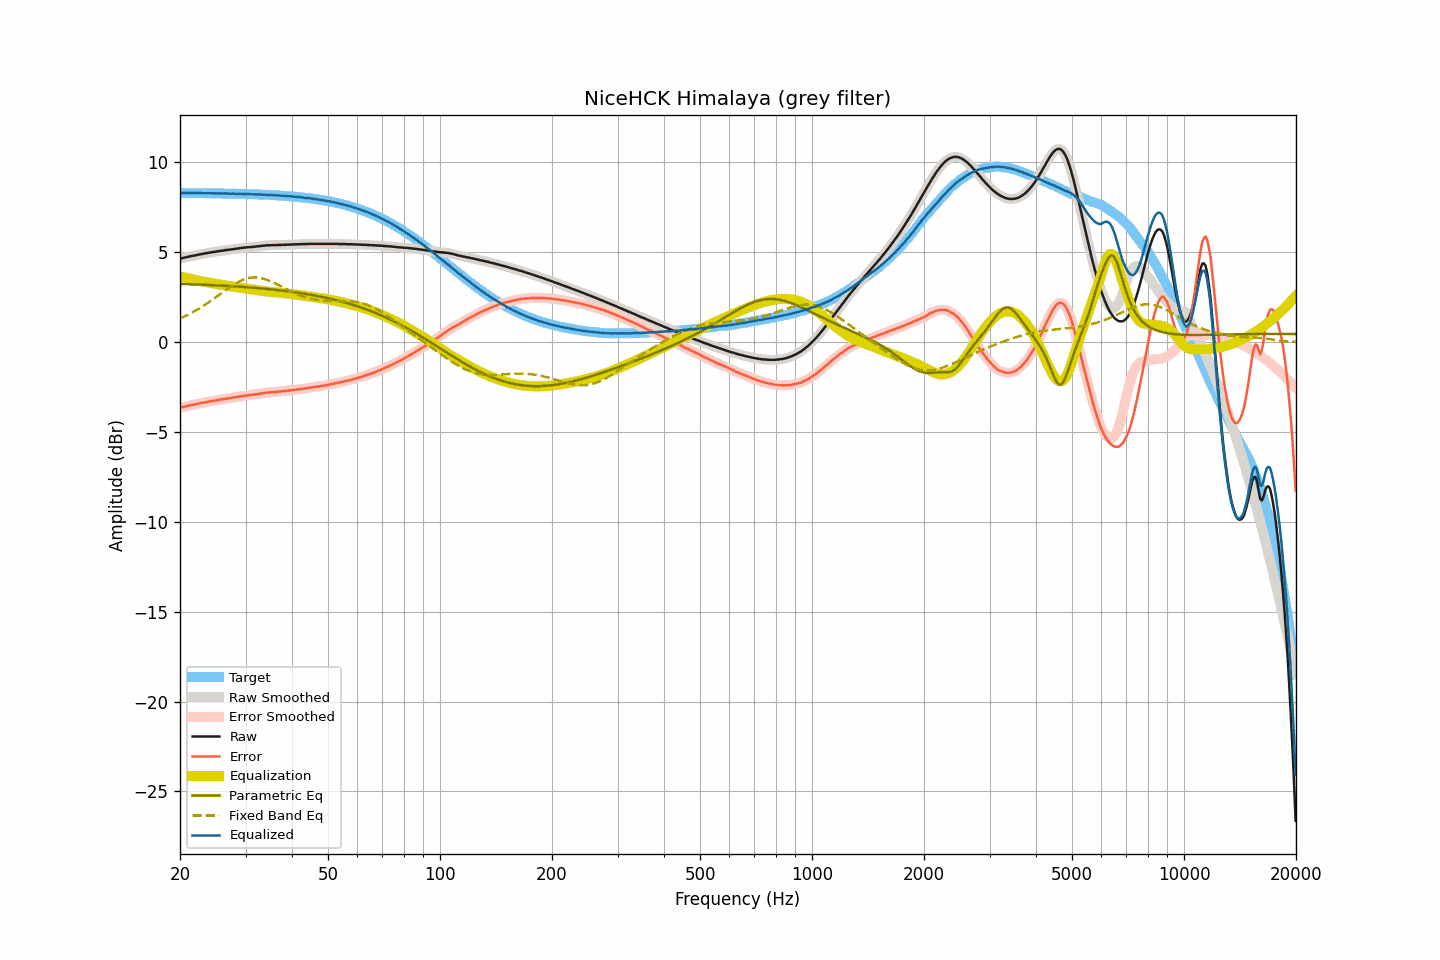

The data file committed next to this chart (first rows):
frequency, raw, smoothed, error, error_smoothed, equalization, parametric_eq, fixed_band_eq, equalized_raw, equalized_smoothed, target
20.00, 4.65, 4.65, -3.65, -3.65, 3.65, 3.24, 1.32, 8.30, 8.30, 8.30
20.20, 4.67, 4.67, -3.63, -3.63, 3.63, 3.24, 1.36, 8.30, 8.30, 8.30
20.40, 4.69, 4.69, -3.61, -3.61, 3.61, 3.23, 1.40, 8.29, 8.29, 8.30
20.61, 4.71, 4.71, -3.59, -3.59, 3.59, 3.23, 1.44, 8.29, 8.29, 8.29
20.81, 4.73, 4.73, -3.57, -3.57, 3.57, 3.23, 1.48, 8.29, 8.29, 8.29
21.02, 4.75, 4.75, -3.55, -3.55, 3.55, 3.22, 1.53, 8.29, 8.29, 8.29
21.23, 4.77, 4.77, -3.53, -3.53, 3.53, 3.22, 1.57, 8.29, 8.29, 8.29
21.44, 4.79, 4.79, -3.51, -3.51, 3.51, 3.22, 1.62, 8.29, 8.29, 8.29
21.66, 4.81, 4.80, -3.49, -3.49, 3.49, 3.21, 1.67, 8.29, 8.29, 8.29
21.87, 4.82, 4.82, -3.47, -3.47, 3.47, 3.21, 1.72, 8.29, 8.29, 8.29
22.09, 4.84, 4.84, -3.45, -3.45, 3.45, 3.21, 1.77, 8.29, 8.29, 8.29
22.31, 4.86, 4.86, -3.43, -3.43, 3.43, 3.20, 1.82, 8.29, 8.29, 8.29
22.54, 4.88, 4.88, -3.41, -3.41, 3.41, 3.20, 1.88, 8.29, 8.29, 8.29
22.76, 4.90, 4.89, -3.39, -3.39, 3.39, 3.20, 1.93, 8.29, 8.29, 8.29
22.99, 4.91, 4.91, -3.38, -3.38, 3.38, 3.19, 1.99, 8.28, 8.29, 8.29
23.22, 4.93, 4.93, -3.36, -3.36, 3.36, 3.19, 2.04, 8.28, 8.28, 8.28
23.45, 4.95, 4.94, -3.34, -3.34, 3.34, 3.19, 2.10, 8.29, 8.28, 8.28
23.69, 4.96, 4.96, -3.33, -3.32, 3.32, 3.18, 2.16, 8.28, 8.28, 8.28
23.92, 4.98, 4.97, -3.31, -3.31, 3.31, 3.18, 2.22, 8.28, 8.28, 8.28
24.16, 4.99, 4.99, -3.29, -3.29, 3.29, 3.17, 2.29, 8.28, 8.28, 8.28
24.40, 5.01, 5.00, -3.27, -3.28, 3.28, 3.17, 2.35, 8.28, 8.28, 8.28
24.65, 5.02, 5.02, -3.26, -3.26, 3.26, 3.17, 2.41, 8.28, 8.28, 8.28
24.89, 5.03, 5.03, -3.25, -3.25, 3.25, 3.16, 2.48, 8.27, 8.27, 8.28
25.14, 5.05, 5.04, -3.23, -3.23, 3.23, 3.16, 2.54, 8.28, 8.27, 8.28
25.39, 5.06, 5.06, -3.22, -3.21, 3.21, 3.15, 2.61, 8.27, 8.27, 8.27
25.65, 5.08, 5.07, -3.20, -3.20, 3.20, 3.15, 2.68, 8.28, 8.27, 8.27
25.91, 5.09, 5.09, -3.18, -3.18, 3.18, 3.14, 2.74, 8.27, 8.27, 8.27
26.16, 5.10, 5.10, -3.17, -3.17, 3.17, 3.14, 2.81, 8.27, 8.27, 8.27
26.43, 5.12, 5.11, -3.15, -3.15, 3.16, 3.13, 2.87, 8.27, 8.27, 8.27
26.69, 5.13, 5.13, -3.14, -3.14, 3.14, 3.13, 2.94, 8.27, 8.27, 8.27
26.96, 5.14, 5.14, -3.13, -3.13, 3.13, 3.12, 3.00, 8.26, 8.26, 8.26
27.23, 5.15, 5.15, -3.12, -3.12, 3.11, 3.12, 3.06, 8.26, 8.26, 8.26
27.50, 5.16, 5.16, -3.10, -3.10, 3.10, 3.11, 3.12, 8.26, 8.26, 8.26
27.77, 5.18, 5.17, -3.08, -3.09, 3.09, 3.11, 3.18, 8.26, 8.26, 8.26
28.05, 5.19, 5.18, -3.07, -3.07, 3.07, 3.10, 3.23, 8.26, 8.26, 8.26
28.33, 5.20, 5.20, -3.06, -3.06, 3.06, 3.09, 3.29, 8.25, 8.25, 8.25
28.62, 5.21, 5.21, -3.05, -3.04, 3.04, 3.09, 3.34, 8.25, 8.25, 8.25
28.90, 5.23, 5.22, -3.02, -3.03, 3.03, 3.08, 3.38, 8.25, 8.25, 8.25
29.19, 5.24, 5.24, -3.01, -3.01, 3.01, 3.08, 3.43, 8.25, 8.25, 8.25
29.48, 5.25, 5.25, -3.00, -3.00, 3.00, 3.07, 3.46, 8.25, 8.25, 8.25
29.78, 5.26, 5.26, -2.99, -2.99, 2.99, 3.06, 3.50, 8.24, 8.24, 8.24
30.08, 5.27, 5.27, -2.97, -2.97, 2.97, 3.06, 3.53, 8.24, 8.24, 8.24
30.38, 5.28, 5.28, -2.96, -2.96, 2.96, 3.05, 3.55, 8.24, 8.24, 8.24
30.68, 5.29, 5.28, -2.95, -2.95, 2.95, 3.04, 3.57, 8.24, 8.23, 8.23
30.99, 5.29, 5.29, -2.95, -2.94, 2.94, 3.04, 3.59, 8.23, 8.23, 8.23
31.30, 5.30, 5.30, -2.93, -2.93, 2.93, 3.03, 3.59, 8.23, 8.23, 8.23
31.61, 5.31, 5.31, -2.92, -2.92, 2.92, 3.02, 3.60, 8.22, 8.22, 8.23
31.93, 5.32, 5.32, -2.91, -2.91, 2.91, 3.02, 3.60, 8.22, 8.22, 8.22
32.24, 5.33, 5.33, -2.89, -2.89, 2.89, 3.01, 3.59, 8.22, 8.22, 8.22
32.57, 5.34, 5.34, -2.88, -2.88, 2.88, 3.00, 3.58, 8.21, 8.21, 8.22
32.89, 5.35, 5.35, -2.87, -2.87, 2.86, 2.99, 3.57, 8.21, 8.21, 8.21
33.22, 5.36, 5.36, -2.85, -2.85, 2.85, 2.98, 3.55, 8.21, 8.21, 8.21
33.55, 5.37, 5.37, -2.84, -2.84, 2.84, 2.98, 3.53, 8.20, 8.21, 8.20
33.89, 5.38, 5.38, -2.82, -2.82, 2.83, 2.97, 3.50, 8.20, 8.20, 8.20
34.23, 5.39, 5.38, -2.81, -2.81, 2.82, 2.96, 3.47, 8.20, 8.20, 8.20
34.57, 5.39, 5.39, -2.81, -2.80, 2.81, 2.95, 3.43, 8.19, 8.19, 8.19
34.92, 5.39, 5.39, -2.80, -2.80, 2.80, 2.94, 3.40, 8.18, 8.19, 8.19
35.27, 5.40, 5.39, -2.79, -2.79, 2.79, 2.93, 3.36, 8.18, 8.18, 8.18
35.62, 5.40, 5.39, -2.78, -2.78, 2.78, 2.92, 3.32, 8.18, 8.18, 8.18
35.97, 5.40, 5.40, -2.78, -2.77, 2.77, 2.91, 3.27, 8.17, 8.17, 8.17
... 635 more rows
